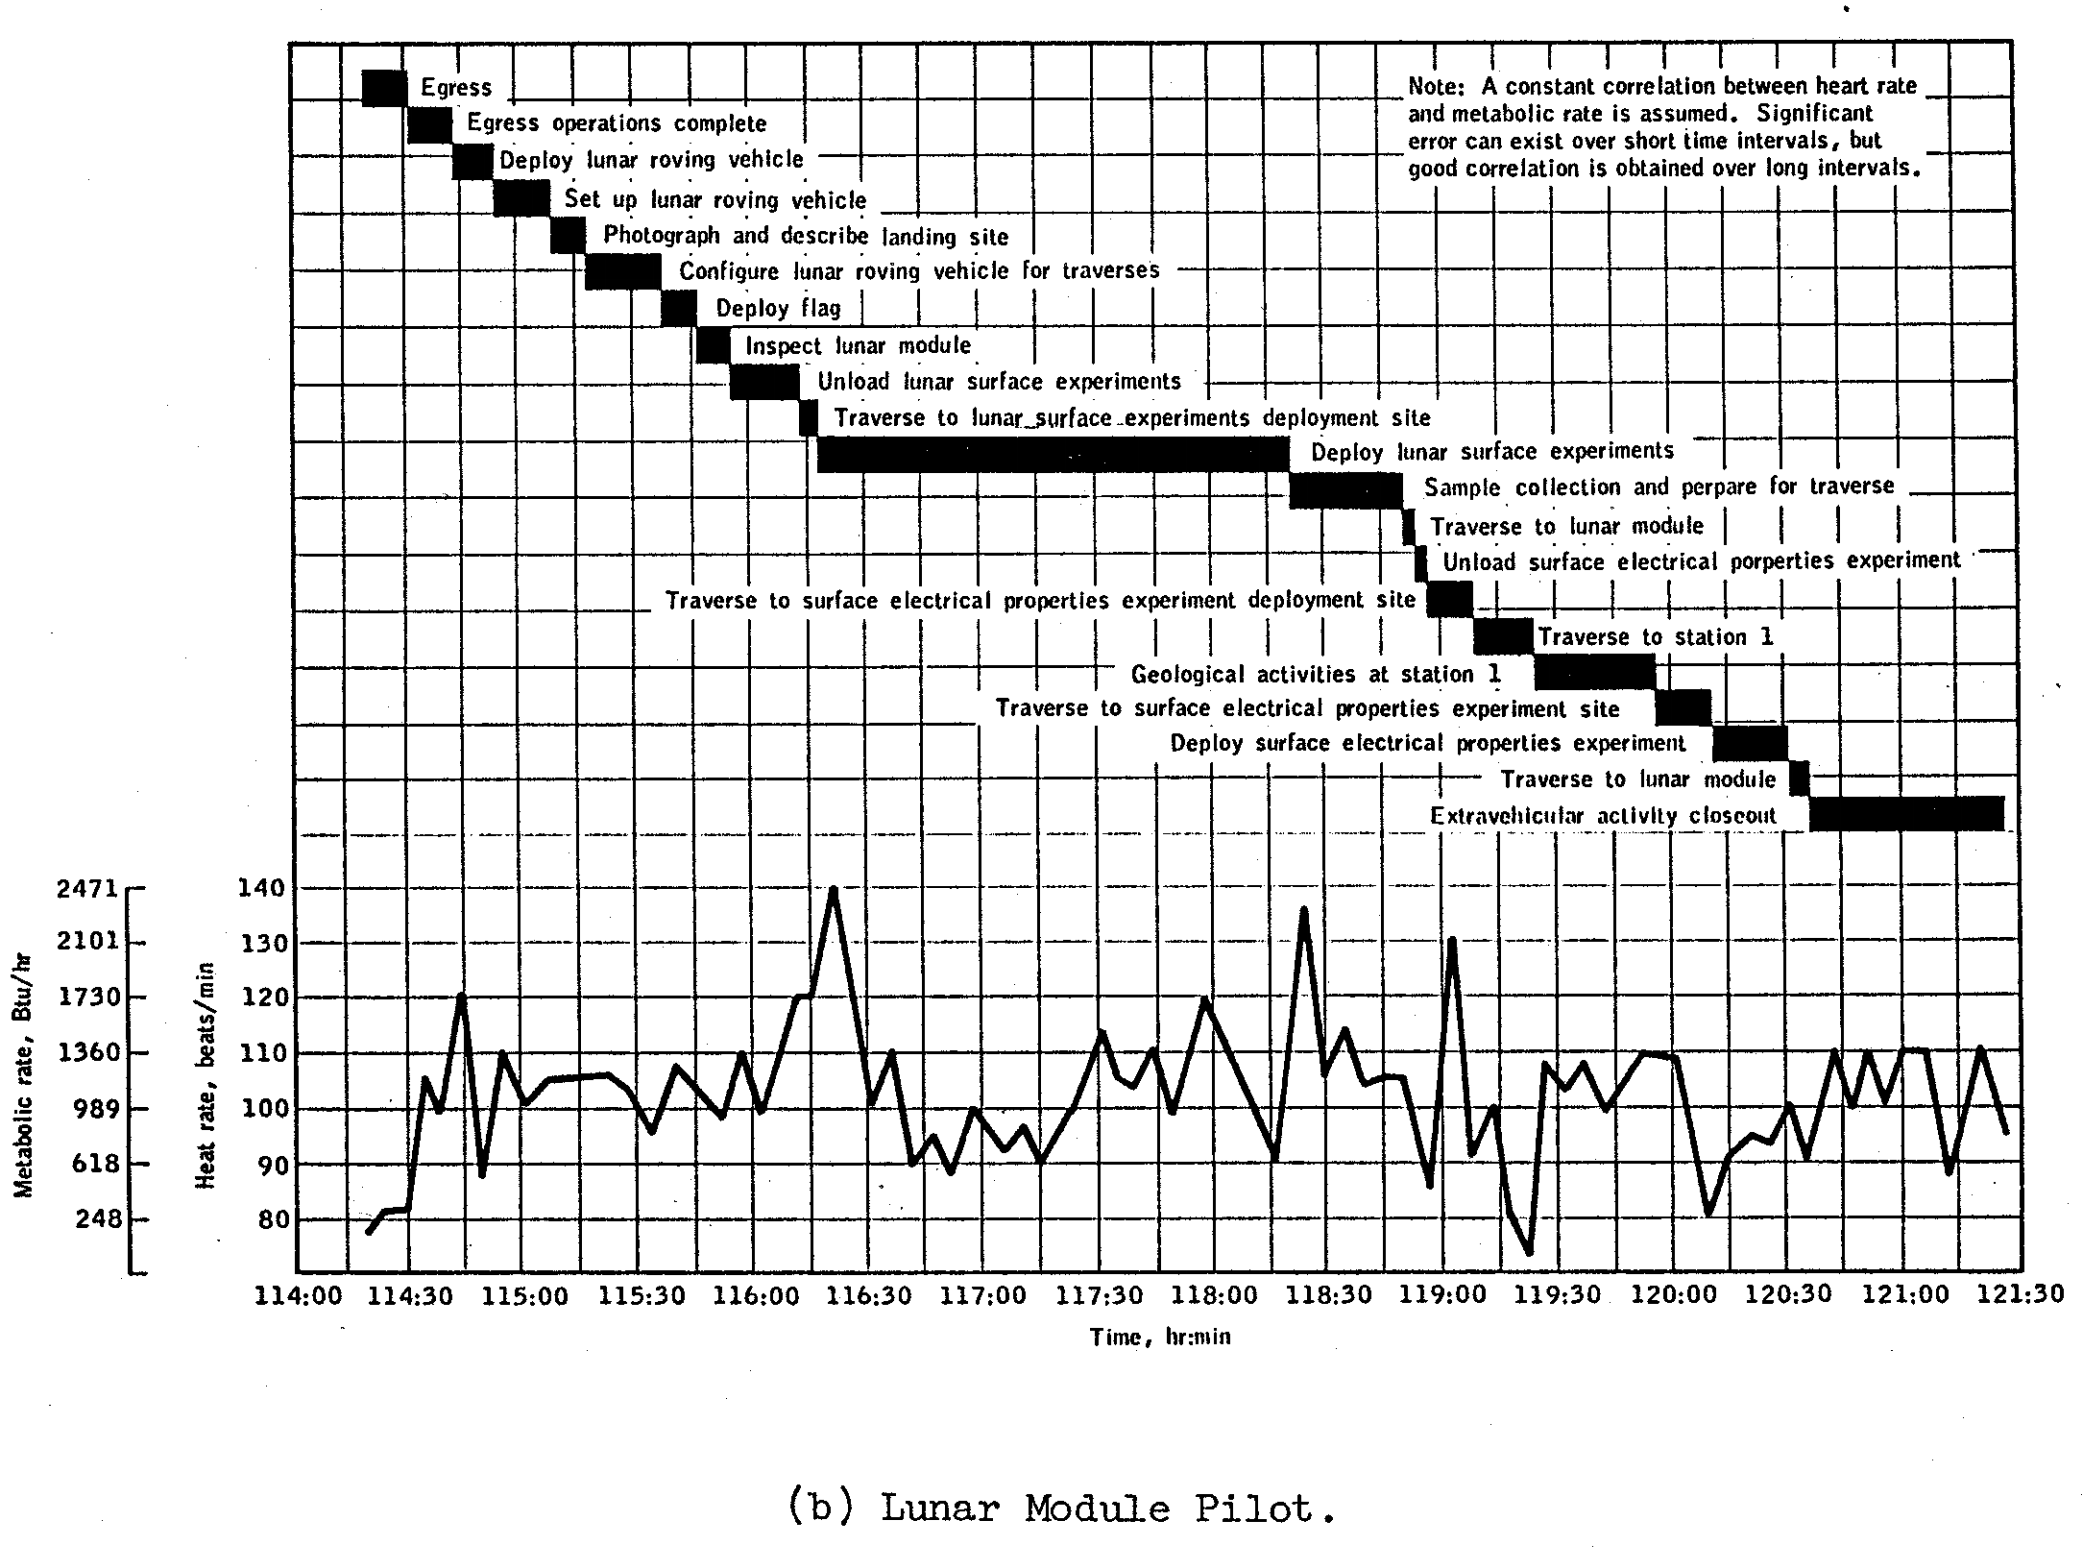

The data file committed next to this chart (first rows):
Series 1:
114.3, 76.89
114.4, 80.71
114.5, 80.87
114.6, 104.9
114.6, 99.46
114.7, 120.2
114.8, 87.75
114.9, 109.6
115, 100.3
115.1, 104.7
115.4, 105.7
115.4, 102.4
115.5, 95.11
115.7, 106.8
115.9, 98.16
115.9, 109.1
116, 98.86
116.2, 119.4
116.2, 119.8
116.3, 139.3
116.5, 100.2
116.6, 109.3
116.7, 89.45
116.8, 93.81
116.8, 87.6
116.9, 98.71
117.1, 91.75
117.2, 95.57
117.2, 89.36
117.4, 98.82
117.5, 112.8
117.6, 105
117.6, 103
117.7, 109.5
117.8, 98.56
118, 118.6
118.3, 90.1
118.4, 135
118.5, 105.6
118.6, 113
118.6, 103.4
118.7, 104.6
118.8, 104.4
118.9, 85.06
119, 129.4
119.1, 90.69
119.2, 98.33
119.3, 79.9
119.4, 72.58
119.4, 106.9
119.5, 102.7
119.6, 106.7
119.7, 98.8
119.9, 108.8
120, 107.9
120.1, 79.57
120.2, 89.59
120.3, 93.77
120.4, 92.11
120.5, 98.85
... 10 more rows
